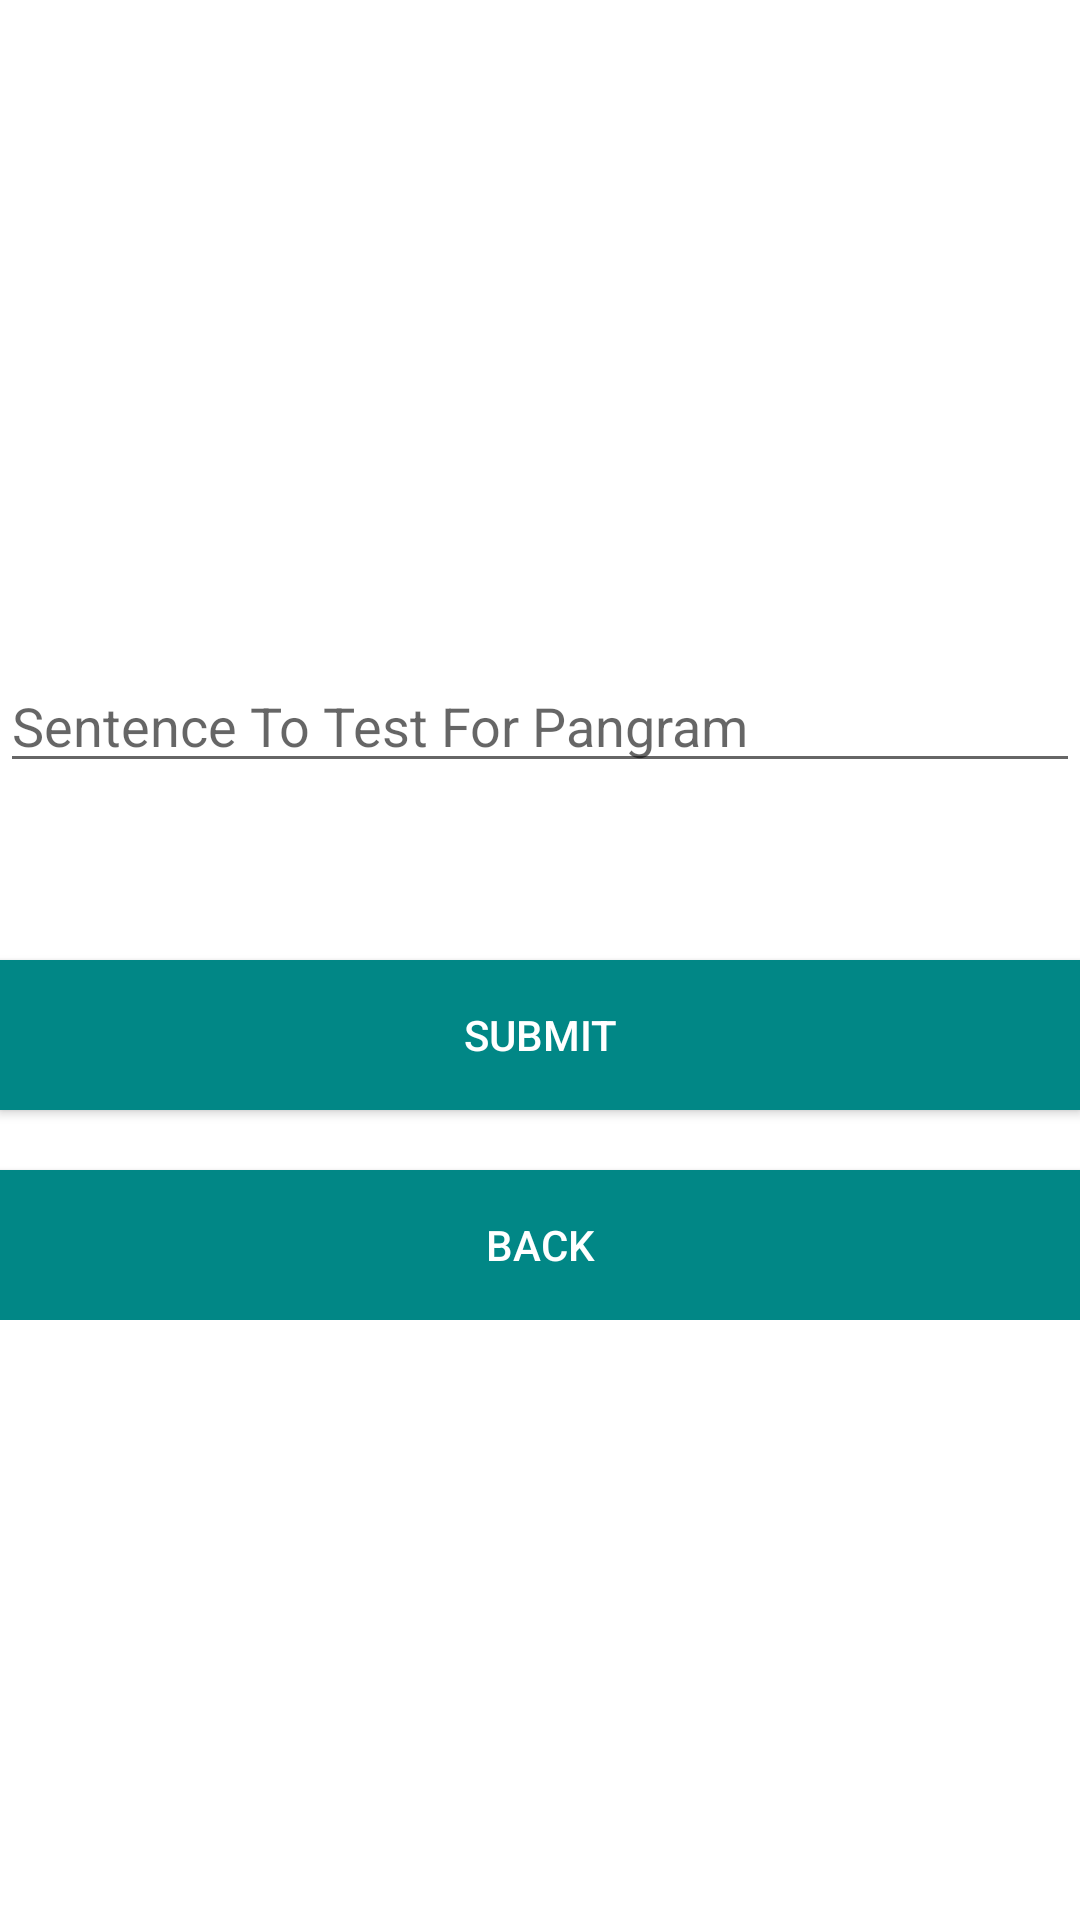

Produce the Android XML layout that renders to this screen, including the resource entries it uses.
<!-- AndroidManifest.xml: application theme Theme.ComputerFuturesTest -->
<!-- res/layout/activity_pangram.xml -->
<?xml version="1.0" encoding="utf-8"?>
<RelativeLayout xmlns:android="http://schemas.android.com/apk/res/android"
    xmlns:app="http://schemas.android.com/apk/res-auto"
    xmlns:tools="http://schemas.android.com/tools"
    android:layout_width="match_parent"
    android:layout_height="match_parent"
    tools:context=".PangramActivity">

    <LinearLayout
        android:layout_width="match_parent"
        android:layout_height="wrap_content"
        android:orientation="vertical"
        android:layout_centerInParent="true" >

        <EditText
            android:layout_marginTop="20dp"
            android:id="@+id/edtPangramTest"
            android:hint="Sentence To Test For Pangram"
            android:layout_width="match_parent"
            android:layout_height="wrap_content" />
        <TextView
            android:layout_marginTop="20dp"
            android:id="@+id/tvPangramResults"
            android:layout_width="wrap_content"
            android:layout_height="wrap_content"></TextView>

        <Button
            android:layout_marginTop="20dp"
            android:id="@+id/btnSubmit"
            android:text="Submit"
            android:textColor="@color/white"
            android:background="@color/teal_700"
            android:layout_width="match_parent"
            android:layout_height="50dp"></Button>

        <Button
            android:layout_marginTop="20dp"
            android:id="@+id/btnBack"
            android:text="Back"
            android:textColor="@color/white"
            android:background="@color/teal_700"
            android:layout_width="match_parent"
            android:layout_height="50dp"></Button>

    </LinearLayout>


</RelativeLayout>
<!-- resources referenced by this layout -->
<resources>
  <style name="Theme.ComputerFuturesTest" parent="Theme.MaterialComponents.DayNight.DarkActionBar">
          
          <item name="colorPrimary">@color/purple_500</item>
          <item name="colorPrimaryVariant">@color/purple_700</item>
          <item name="colorOnPrimary">@color/white</item>
          
          <item name="colorSecondary">@color/teal_200</item>
          <item name="colorSecondaryVariant">@color/teal_700</item>
          <item name="colorOnSecondary">@color/black</item>
          
          <item name="android:statusBarColor" tools:targetApi="l">?attr/colorPrimaryVariant</item>
          
      </style>
  <!-- not gathered from this repository: default colours our renderer supplied (Android Studio template values) -->
  <color name="purple_500">#FF6200EE</color>
  <color name="purple_700">#FF3700B3</color>
  <color name="teal_200">#FF03DAC5</color>
  <color name="teal_700">#FF018786</color>
  <color name="black">#FF000000</color>
  <color name="white">#FFFFFFFF</color>
</resources>
